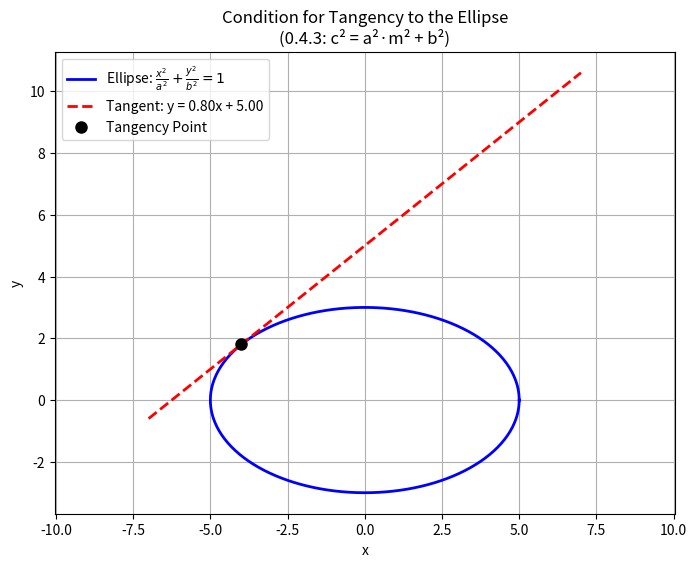

This figure's Python source:
import numpy as np
import matplotlib.pyplot as plt

# ================================
# Parameters for the ellipse:
#   Ellipse: x^2/a^2 + y^2/b^2 = 1
# Choose a > b so the major axis is horizontal.
a = 5    # semi-major axis
b = 3    # semi-minor axis

# ================================
# 0.4.3: Condition for Tangency
#
# For a line y = m*x + c to be tangent to the ellipse,
# the necessary and sufficient condition is:
#
#         c^2 = a^2 * m^2 + b^2.
#
# We choose a slope m and then compute c accordingly.
m = 0.8  # chosen slope for the line

# Compute c from the tangency condition.
c = np.sqrt(a**2 * m**2 + b**2)
print("---- Tangency Condition (0.4.3) ----")
print(f"Chosen slope, m = {m:.4f}")
print(f"Computed tangent intercept, c = {c:.4f} (using c^2 = a^2*m^2 + b^2)")

# Now, let's verify the tangency by substituting the line
# y = m*x + c into the ellipse x^2/a^2 + y^2/b^2 = 1.
#
# Substitution yields:
#    x^2/a^2 + (m*x + c)^2/b^2 = 1.
#
# Write this as a quadratic in x:
#    A * x^2 + B * x + C = 0,
# with
A_coef = 1/(a**2) + (m**2)/(b**2)
B_coef = 2 * m * c / (b**2)
C_coef = (c**2)/(b**2) - 1

# Compute the discriminant.
discriminant = B_coef**2 - 4 * A_coef * C_coef

print(f"Quadratic coefficients: A = {A_coef:.6f}, B = {B_coef:.6f}, C = {C_coef:.6f}")
print(f"Discriminant = {discriminant:.6e}")
if np.isclose(discriminant, 0, atol=1e-7):
    print("Tangency condition verified: discriminant is (nearly) zero.\n")
else:
    print("Warning: Discriminant is nonzero; tangency condition not satisfied.\n")

# ================================
# Plotting the ellipse and the tangent line.

# Parametric representation of ellipse:
t = np.linspace(0, 2*np.pi, 400)
ellipse_x = a * np.cos(t)
ellipse_y = b * np.sin(t)

# Equation of the tangent line: y = m*x + c.
x_line = np.linspace(-a-2, a+2, 400)
y_line = m * x_line + c

plt.figure(figsize=(8,6))
plt.plot(ellipse_x, ellipse_y, 'b-', lw=2, label=r'Ellipse: $\frac{x^2}{a^2}+\frac{y^2}{b^2}=1$')
plt.plot(x_line, y_line, 'r--', lw=2, label=f'Tangent: y = {m:.2f}x + {c:.2f}')

# Annotate the point of tangency.
# To obtain the tangency point, solve (x, m*x+c) satisfying
# the tangent equation. Since the discriminant is zero,
# a unique point exists.
x_tangent = -B_coef / (2 * A_coef)
y_tangent = m * x_tangent + c
plt.plot(x_tangent, y_tangent, 'ko', markersize=8, label="Tangency Point")

plt.xlabel("x")
plt.ylabel("y")
plt.title("Condition for Tangency to the Ellipse\n(0.4.3: c² = a²·m² + b²)")
plt.legend()
plt.grid(True)
plt.axis("equal")
plt.show()